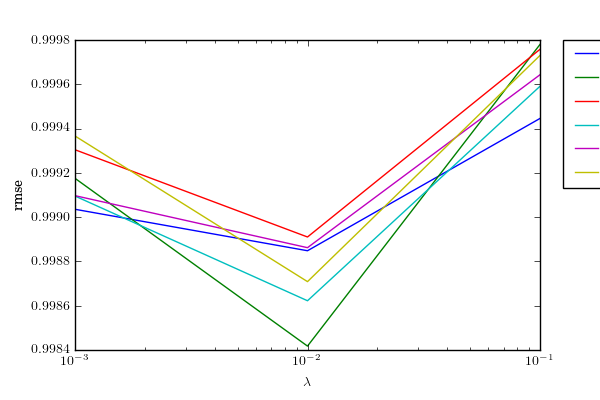

The table this chart was drawn from, first rows:
9.994457315784170959e-01, 9.988482932794093827e-01, 9.990355142519916631e-01
9.997798460901125006e-01, 9.984176319251952814e-01, 9.991753186973838519e-01
9.997579581787875425e-01, 9.989103685521408815e-01, 9.993043914898235291e-01
9.995910837670379800e-01, 9.986224467987931952e-01, 9.990953234536449346e-01
9.996430351850493778e-01, 9.988620808740183987e-01, 9.990970303853098367e-01
9.997303897936028472e-01, 9.987087683193237586e-01, 9.993664824774830535e-01
